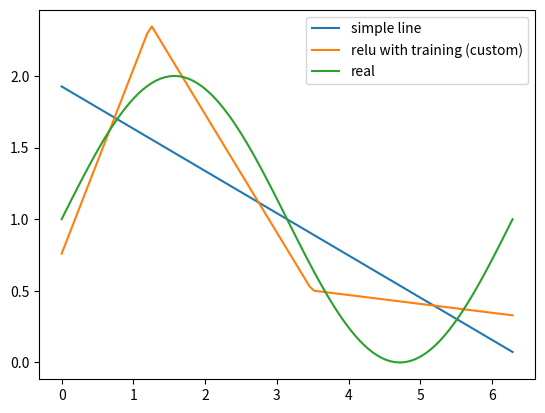

The script that saved this image:
from typing import List
import numpy as np

# approximates the solution for A x = y, e.g. linear regression
def appx_solve(x, y):
    return (np.linalg.pinv(x.T) @ y.T).T

class lay:
    def __init__(self, x_dim, y_dim, relu=True) -> None:
        #self.f = np.random.randn(y_dim + 1, x_dim + 1)
        self.f = np.random.rand(y_dim + 1, x_dim + 1)# * (np.sqrt(y_dim))
        # self.f = np.abs(self.f)

        self.f[-1] = ([0]*x_dim) + [1]
        self.do_relu = relu
    
    def forward(self, x): #include bias column on first layer
        outp = self.f @ x
        if self.do_relu: outp = np.maximum(outp, 0)
        return outp

    def update(self, new_f, correct = True):
        self.f = new_f
        if correct: self.f[-1] = ([0]*(self.f.shape[-1] - 1)) + [1]

class lay_holder:
    def __init__(self, lays:List[lay]) -> None:
        if lays == None: raise ValueError("Invalid set of layers")
        self.layers = lays

    def forward(self, x, n = None):
        if n == None: n = len(self.layers)
        elif n == -1: return x
        result = x
        for layer in self.layers[:n]:
            result = layer.forward(result)
        return result

    def backward_mult(self, n = -1):
        if n == -1: n = len(self.layers)
        # it is more useful if n == 0 we return the identity matrix!
        elif n == 0: return np.eye(self.layers[-1].f.shape[0]) #create an identity matrix with the shape of the output.

        if len(self.layers) - n < 0:
            raise ValueError("Can't backward that many layers!")
        
        prod = self.layers[-1].f
        if n == 1: return prod
        for i in range(n - 1):
            layer = self.layers[len(self.layers) - i - 2]
            prod = prod @ layer.f
        
        return prod
    
    def solve_lay(self, Xs, Ys, n=-1):
        if n == -1: n = len(self.layers)
        backw = self.backward_mult(len(self.layers) - n)
        backw_val = np.linalg.pinv(backw) @ Ys
        forw_val = self.forward(Xs, n - 1)
        return appx_solve(forw_val, backw_val)

    def solve_update(self, Xs, Ys, n):
        if n == 0: raise ValueError("Can't solve for 0th layer!")
        solution = self.solve_lay(Xs, Ys, n)
        self.layers[n - 1].update(solution)

#create sample dataset
Xs = np.linspace(0, 10, 101) * 2 * np.pi * (1/10)
Xs = np.concatenate((Xs.reshape(1,-1), np.ones(Xs.shape[0]).reshape(1, -1)), axis=0)

Ys_wish = (np.sin(Xs[0,:])) + 1# (Xs[0,:] ** 8) 
Ys_wish = np.concatenate((Ys_wish.reshape(1,-1), np.ones(Ys_wish.shape[0]).reshape(1, -1)), axis=0)
#print(Xs)

# #create simple lin net
# model = lay_holder([lay(1, 2, False), lay(2, 2, False), lay(2, 1, False)])
# print(Xs.T)

# Ys_wish = ((Xs[0,:] * 2) + 1)
# Ys_wish = np.concatenate((Ys_wish.reshape(1,-1), np.ones(Ys_wish.shape[0]).reshape(1, -1)), axis=0)

# model.solve_update(Xs, Ys_wish, 3)
# forw = model.forward(Xs)
# print(forw.T)

# print(np.mean((forw[0,:] - Ys_wish[0,:])**2))

import random

#model = lay_holder([lay(1, 20, True), lay(20, 10, True), lay(10, 10, True), lay(10, 10, True), lay(10, 10, True), lay(10, 10, True), lay(10, 20, True), lay(20, 1, True)])
# model = lay_holder([lay(1, 11, True), lay(11, 11, True), lay(11, 11, True), lay(11, 11, True), lay(11, 11, True), lay(11, 1, True)])

#doublepass - x**8
#model = lay_holder([lay(1, 20, True), lay(20, 10, True), lay(10, 20, True), lay(20, 10, True), lay(10, 20, True), lay(20, 10, True), lay(10, 20, True), lay(20, 10, True), lay(10, 20, True), lay(20, 10, True), lay(10, 20, True), lay(20, 10, True), lay(10, 20, True), lay(20, 10, True), lay(10, 20, True), lay(20, 1, True)])

#doublepass - sinx+1
model = lay_holder([lay(1, 11, True), lay(11, 11, True), lay(11, 1, True)])
#model = lay_holder([lay(1, 11, True), lay(11, 11, True), lay(11, 11, True), lay(11, 1, True)])
#model = lay_holder([lay(1, 11, True), lay(11, 11, True), lay(11, 11, True), lay(11, 11, True), lay(11, 11, True), lay(11, 1, True)])
#model = lay_holder([lay(1, 10, True), lay(10, 20, True), lay(20, 10, True), lay(10, 20, True), lay(20, 10, True), lay(10, 20, True), lay(20, 10, True), lay(10, 20, True), lay(20, 10, True), lay(10, 20, True), lay(20, 10, True), lay(10, 20, True), lay(20, 10, True), lay(10, 20, True), lay(20, 10, True), lay(10, 20, True), lay(20, 1, True)])
#model = lay_holder([lay(1, 11, True), lay(11, 11, True), lay(11, 11, True), lay(11, 1, True)])

# for i in range(100):
#     model.solve_update(Xs, Ys_wish, n=random.randint(1, len(model.layers)))
#     forw = model.forward(Xs)
#     #print(forw.shape)
#     mse = np.mean((forw[0,:] - Ys_wish[0,:])**2)
#     print(mse)

# for j in range(100):
#     for i in range(len(model.layers)):
#         model.solve_update(Xs, Ys_wish, n=len(model.layers)-i)#n=random.randint(1, len(model.layers)))
#         forw = model.forward(Xs)
#         #print(forw.shape)
#         mse = np.mean((forw[0,:] - Ys_wish[0,:])**2)
#         print(mse)

# for i in range(len(model.layers)):
#     model.solve_update(Xs, Ys_wish, n=len(model.layers)-i) #n=random.randint(1, len(model.layers)))
#     forw = model.forward(Xs)
#     #print(forw.shape)
#     mse = np.mean((forw[0,:] - Ys_wish[0,:])**2)
#     print(mse)

for j in range(1):
    for i in range(len(model.layers)):
        model.solve_update(Xs, Ys_wish, n=len(model.layers)-i) #n=random.randint(1, len(model.layers)))
        forw = model.forward(Xs)
        #print(forw.shape)
        mse = np.mean((forw[0,:] - Ys_wish[0,:])**2)
        print(mse)

    for i in range(len(model.layers)):
        model.solve_update(Xs, Ys_wish, n=i + 1) #n=random.randint(1, len(model.layers)))
        forw = model.forward(Xs)
        #print(forw.shape)
        mse = np.mean((forw[0,:] - Ys_wish[0,:])**2)
        print(mse)


model.solve_update(Xs, Ys_wish, len(model.layers))
forw = model.forward(Xs)
mse_mod = np.mean((forw[0,:] - Ys_wish[0,:])**2)
print(mse_mod)

print("======")
nlin = lay_holder([lay(1, 1, False)])
nlin.solve_update(Xs, Ys_wish, 1)
print(np.mean((nlin.forward(Xs)[0,:] - Ys_wish[0,:])**2))

#print((np.polyfit(Xs[0,:], Ys_wish[0,:], 1) @ Xs) - Ys_wish[0,:])
mse_lin = np.mean(((np.polyfit(Xs[0,:], Ys_wish[0,:], 1) @ Xs) - Ys_wish[0,:])**2)
print(mse_lin)

print("+++++++++++++")
print(f"mod/lin err: {mse_mod/mse_lin}")

import matplotlib.pyplot as plt
plt.plot(Xs[0,:], np.polyfit(Xs[0,:], Ys_wish[0,:], 1) @ Xs, label='simple line')

plt.plot(Xs[0,:], model.forward(Xs)[0,:], label='relu with training (custom)')

plt.plot(Xs[0,:], Ys_wish[0,:], label='real')

plt.legend()
plt.show()